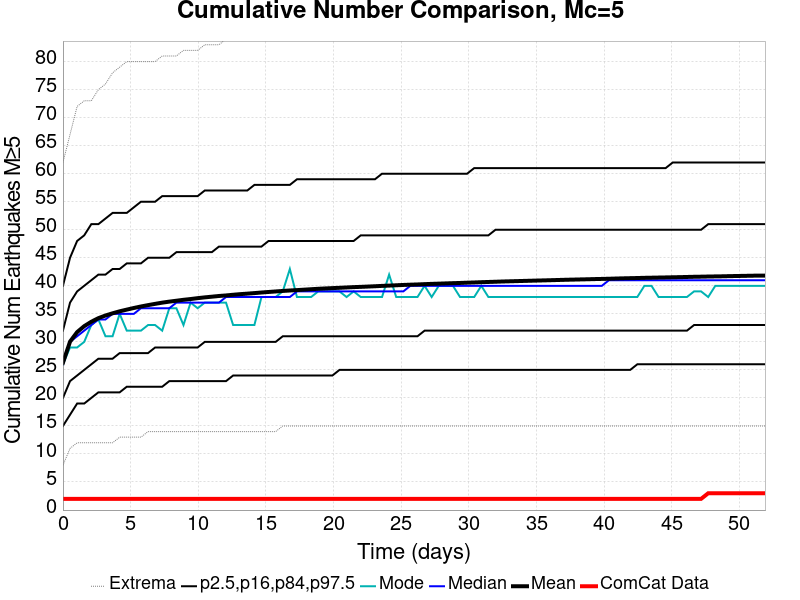

Values plotted in this chart, from the file beside it:
Time (days), ComCat Data, Simulation Mean, Simulation Median, Simulation Mode, Simulation Minimum, Simulation Maximum, 2.5 %-ile, 16 %-ile, 84 %-ile, 97.5 %-ile
0.0, 2.0, 26.26, 26.0, 26.0, 8.0, 62.0, 15.0, 20.0, 32.0, 40.0
0.5241, 2.0, 30.04, 30.0, 29.0, 11.0, 67.0, 17.0, 23.0, 37.0, 45.0
1.048, 2.0, 31.74, 31.0, 29.0, 12.0, 72.0, 19.0, 24.0, 39.0, 48.0
1.572, 2.0, 32.8, 32.0, 30.0, 12.0, 73.0, 19.0, 25.0, 40.0, 49.0
2.096, 2.0, 33.59, 33.0, 33.0, 12.0, 73.0, 20.0, 26.0, 41.0, 51.0
2.62, 2.0, 34.23, 34.0, 34.0, 12.0, 75.0, 21.0, 27.0, 42.0, 51.0
3.145, 2.0, 34.71, 34.0, 31.0, 12.0, 76.0, 21.0, 27.0, 42.0, 52.0
3.669, 2.0, 35.1, 35.0, 31.0, 12.0, 78.0, 21.0, 27.0, 43.0, 53.0
4.193, 2.0, 35.45, 35.0, 35.0, 13.0, 79.0, 21.0, 28.0, 43.0, 53.0
4.717, 2.0, 35.75, 35.0, 32.0, 13.0, 80.0, 22.0, 28.0, 44.0, 53.0
5.241, 2.0, 36.04, 35.0, 32.0, 13.0, 80.0, 22.0, 28.0, 44.0, 54.0
5.765, 2.0, 36.31, 36.0, 32.0, 13.0, 80.0, 22.0, 28.0, 44.0, 55.0
6.289, 2.0, 36.56, 36.0, 33.0, 14.0, 80.0, 22.0, 28.0, 45.0, 55.0
6.813, 2.0, 36.78, 36.0, 33.0, 14.0, 80.0, 22.0, 29.0, 45.0, 55.0
7.337, 2.0, 37, 36.0, 32.0, 14.0, 81.0, 22.0, 29.0, 45.0, 56.0
7.861, 2.0, 37.18, 36.0, 36.0, 14.0, 81.0, 23.0, 29.0, 45.0, 56.0
8.386, 2.0, 37.34, 37.0, 36.0, 14.0, 81.0, 23.0, 29.0, 46.0, 56.0
8.91, 2.0, 37.5, 37.0, 33.0, 14.0, 82.0, 23.0, 29.0, 46.0, 56.0
9.434, 2.0, 37.64, 37.0, 37.0, 14.0, 82.0, 23.0, 29.0, 46.0, 56.0
9.958, 2.0, 37.8, 37.0, 36.0, 14.0, 82.0, 23.0, 29.0, 46.0, 56.0
10.48, 2.0, 37.94, 37.0, 37.0, 14.0, 83.0, 23.0, 30.0, 46.0, 57.0
11.01, 2.0, 38.06, 37.0, 37.0, 14.0, 83.0, 23.0, 30.0, 46.0, 57.0
11.53, 2.0, 38.18, 37.0, 37.0, 14.0, 83.0, 23.0, 30.0, 47.0, 57.0
12.05, 2.0, 38.28, 38.0, 37.0, 14.0, 84.0, 23.0, 30.0, 47.0, 57.0
12.58, 2.0, 38.41, 38.0, 33.0, 14.0, 84.0, 24.0, 30.0, 47.0, 57.0
13.1, 2.0, 38.51, 38.0, 33.0, 14.0, 84.0, 24.0, 30.0, 47.0, 57.0
13.63, 2.0, 38.6, 38.0, 33.0, 14.0, 84.0, 24.0, 30.0, 47.0, 57.0
14.15, 2.0, 38.7, 38.0, 33.0, 14.0, 84.0, 24.0, 30.0, 47.0, 58.0
14.67, 2.0, 38.81, 38.0, 38.0, 14.0, 84.0, 24.0, 30.0, 47.0, 58.0
15.2, 2.0, 38.9, 38.0, 38.0, 14.0, 84.0, 24.0, 30.0, 48.0, 58.0
15.72, 2.0, 38.99, 38.0, 38.0, 14.0, 84.0, 24.0, 30.0, 48.0, 58.0
16.25, 2.0, 39.09, 38.0, 39.0, 15.0, 84.0, 24.0, 31.0, 48.0, 58.0
16.77, 2.0, 39.17, 38.0, 43.0, 15.0, 84.0, 24.0, 31.0, 48.0, 58.0
17.3, 2.0, 39.23, 39.0, 38.0, 15.0, 84.0, 24.0, 31.0, 48.0, 59.0
17.82, 2.0, 39.31, 39.0, 38.0, 15.0, 84.0, 24.0, 31.0, 48.0, 59.0
18.34, 2.0, 39.39, 39.0, 38.0, 15.0, 84.0, 24.0, 31.0, 48.0, 59.0
18.87, 2.0, 39.47, 39.0, 39.0, 15.0, 84.0, 24.0, 31.0, 48.0, 59.0
19.39, 2.0, 39.53, 39.0, 39.0, 15.0, 84.0, 24.0, 31.0, 48.0, 59.0
19.92, 2.0, 39.59, 39.0, 39.0, 15.0, 84.0, 24.0, 31.0, 48.0, 59.0
20.44, 2.0, 39.64, 39.0, 39.0, 15.0, 84.0, 25.0, 31.0, 48.0, 59.0
20.96, 2.0, 39.71, 39.0, 38.0, 15.0, 84.0, 25.0, 31.0, 48.0, 59.0
21.49, 2.0, 39.77, 39.0, 39.0, 15.0, 84.0, 25.0, 31.0, 48.0, 59.0
22.01, 2.0, 39.81, 39.0, 38.0, 15.0, 84.0, 25.0, 31.0, 49.0, 59.0
22.54, 2.0, 39.87, 39.0, 38.0, 15.0, 84.0, 25.0, 31.0, 49.0, 59.0
23.06, 2.0, 39.92, 39.0, 38.0, 15.0, 84.0, 25.0, 31.0, 49.0, 59.0
23.58, 2.0, 39.99, 39.0, 38.0, 15.0, 84.0, 25.0, 31.0, 49.0, 60.0
24.11, 2.0, 40.04, 39.0, 42.0, 15.0, 84.0, 25.0, 31.0, 49.0, 60.0
24.63, 2.0, 40.1, 39.0, 38.0, 15.0, 84.0, 25.0, 31.0, 49.0, 60.0
25.16, 2.0, 40.15, 39.0, 38.0, 15.0, 84.0, 25.0, 31.0, 49.0, 60.0
25.68, 2.0, 40.2, 40.0, 38.0, 15.0, 84.0, 25.0, 31.0, 49.0, 60.0
26.2, 2.0, 40.24, 40.0, 38.0, 15.0, 84.0, 25.0, 31.0, 49.0, 60.0
26.73, 2.0, 40.3, 40.0, 40.0, 15.0, 84.0, 25.0, 32.0, 49.0, 60.0
27.25, 2.0, 40.35, 40.0, 38.0, 15.0, 84.0, 25.0, 32.0, 49.0, 60.0
27.78, 2.0, 40.39, 40.0, 40.0, 15.0, 84.0, 25.0, 32.0, 49.0, 60.0
28.3, 2.0, 40.43, 40.0, 40.0, 15.0, 84.0, 25.0, 32.0, 49.0, 60.0
28.83, 2.0, 40.47, 40.0, 40.0, 15.0, 84.0, 25.0, 32.0, 49.0, 60.0
29.35, 2.0, 40.51, 40.0, 38.0, 15.0, 84.0, 25.0, 32.0, 49.0, 60.0
29.87, 2.0, 40.56, 40.0, 38.0, 15.0, 84.0, 25.0, 32.0, 49.0, 60.0
30.4, 2.0, 40.6, 40.0, 38.0, 15.0, 85.0, 25.0, 32.0, 49.0, 61.0
30.92, 2.0, 40.65, 40.0, 40.0, 15.0, 85.0, 25.0, 32.0, 49.0, 61.0
... 40 more rows
